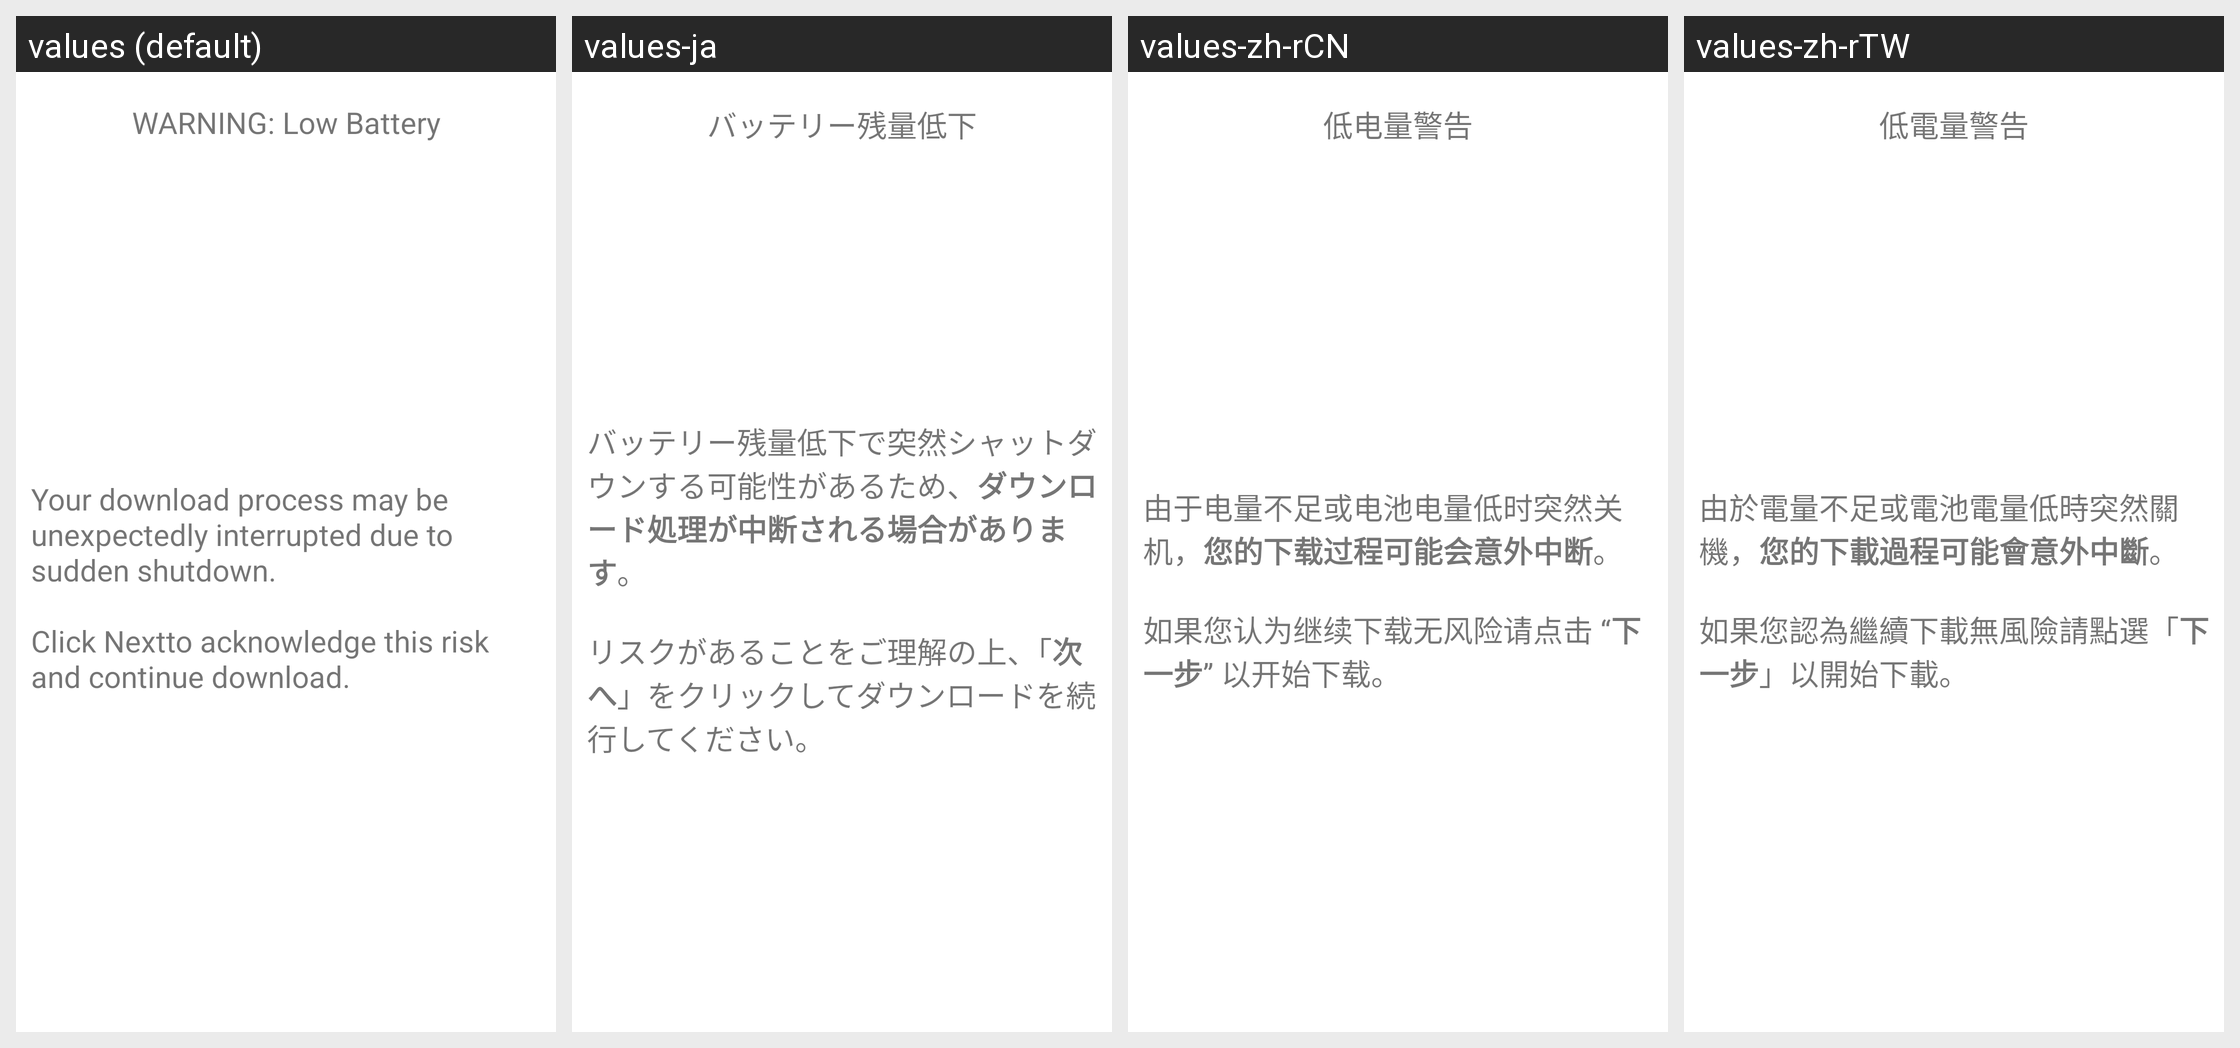

Strings drawn on this Android screen and how each of the app's shown locales translates them:
Android screen res/layout/fragment_download_low_power.xml rendered under 4 locales, left to right: values (default), values-ja, values-zh-rCN, values-zh-rTW. Device: Nexus 5 (rendered at 1080×1920; each locale shown at half size, 540×960, under a caption strip naming it); theme Theme.MaterialComponents.DayNight.NoActionBar.
Strings drawn on this screen, with the default value and each locale's value (text and hints the layout hard-codes, and strings that could not be matched under every locale, appear in the picture but are not listed):

download_wizard_low_power
  values: WARNING: Low Battery
  values-ja: バッテリー残量低下
  values-zh-rCN: 低电量警告
  values-zh-rTW: 低電量警告

download_wizard_low_power_content
  values: Your download process may be unexpectedly interrupted due to sudden shutdown.
      
      Click Nextto acknowledge this risk and continue download.
  values-ja: バッテリー残量低下で突然シャットダウンする可能性があるため、ダウンロード処理が中断される場合があります。
      
      リスクがあることをご理解の上、「次へ」をクリックしてダウンロードを続行してください。
  values-zh-rCN: 由于电量不足或电池电量低时突然关机，您的下载过程可能会意外中断。
      
      如果您认为继续下载无风险请点击 “下一步” 以开始下载。
  values-zh-rTW: 由於電量不足或電池電量低時突然關機，您的下載過程可能會意外中斷。
      
      如果您認為繼續下載無風險請點選「下一步」以開始下載。
